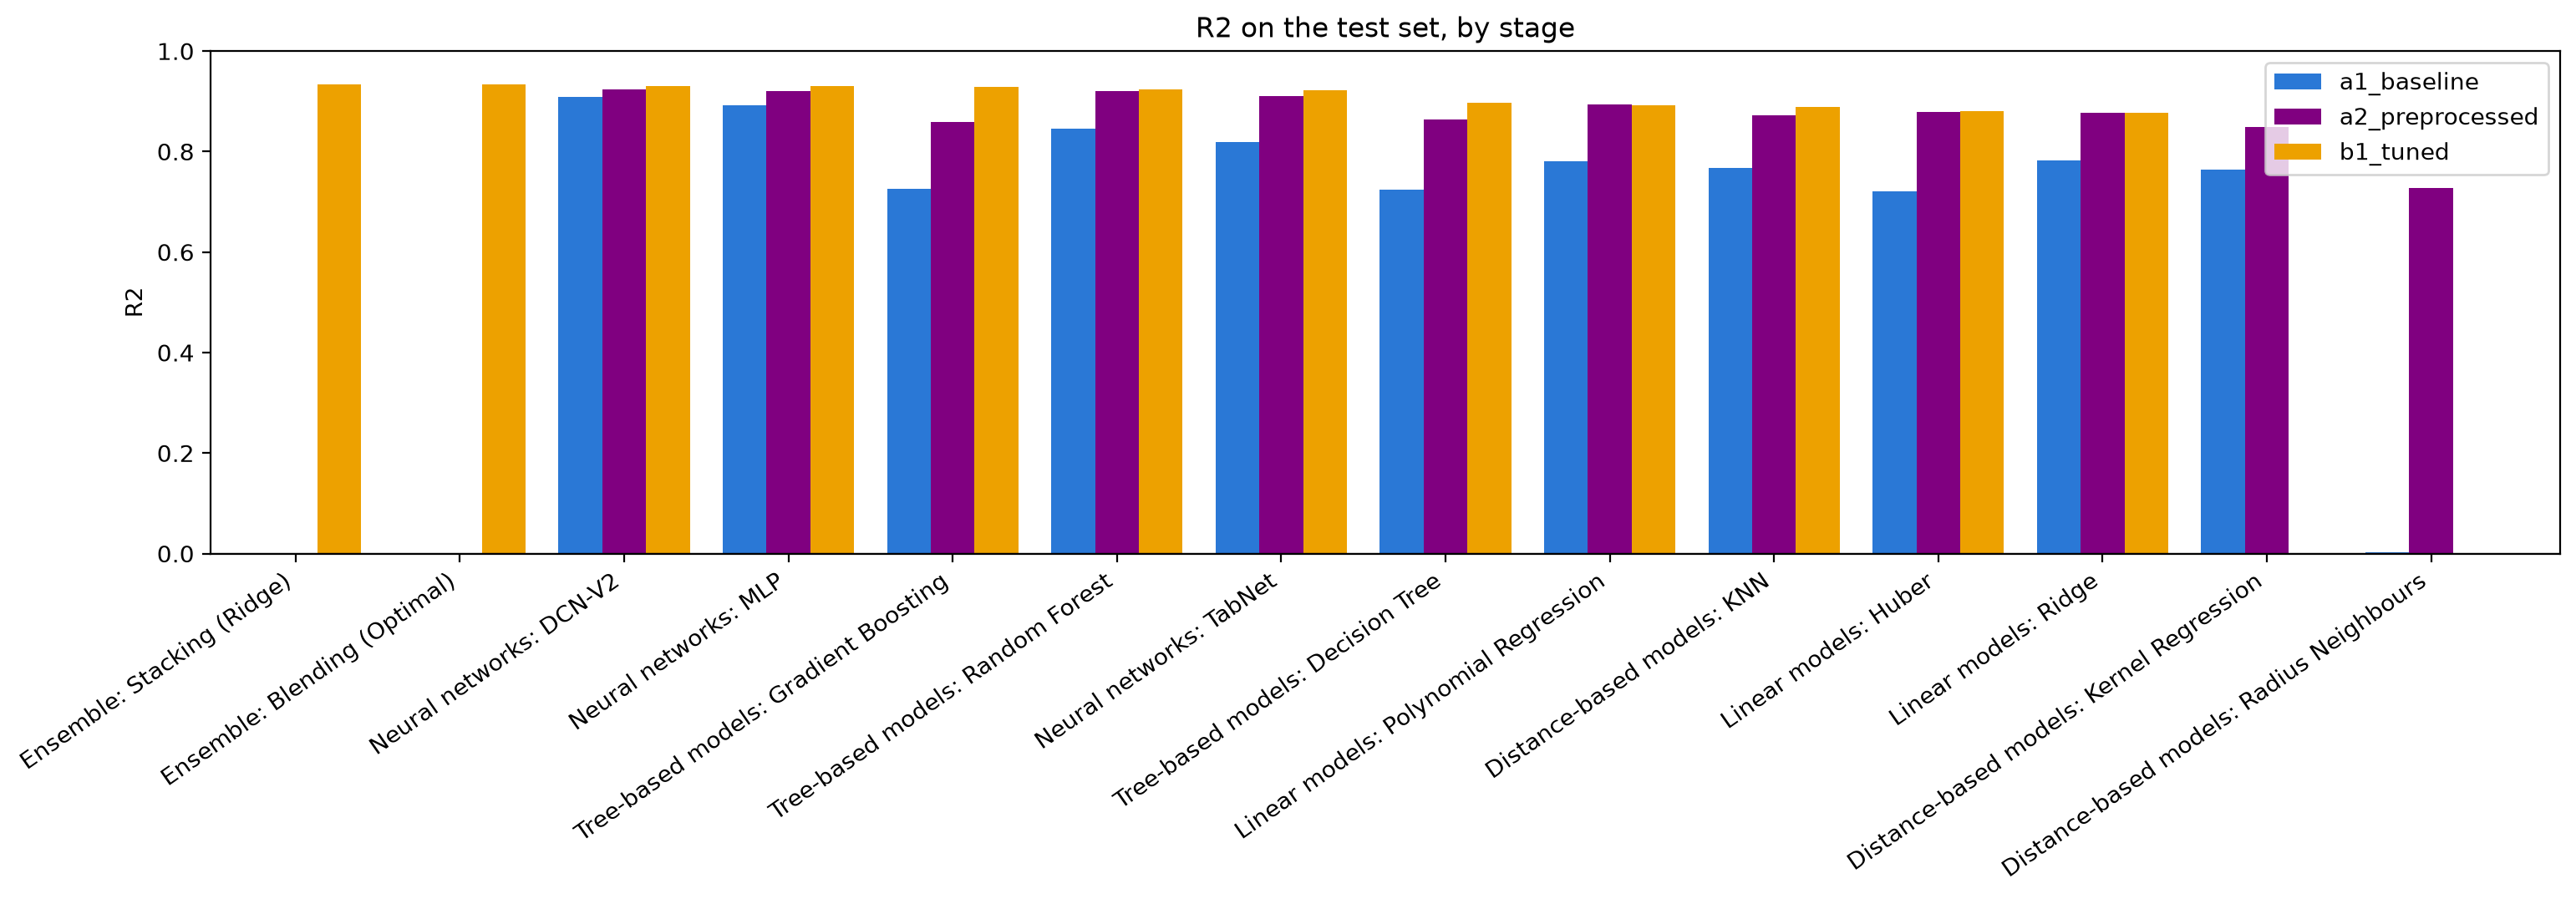

Values plotted in this chart, from the file beside it:
Model, a1_baseline, a2_preprocessed, b1_tuned
Ensemble: Stacking (Ridge), , , 0.9336
Ensemble: Blending (Optimal), , , 0.9331
Neural networks: DCN-V2, 0.9085, 0.9244, 0.9299
Neural networks: MLP, 0.8916, 0.921, 0.9299
Tree-based models: Gradient Boosting, 0.7251, 0.8584, 0.929
Tree-based models: Random Forest, 0.8455, 0.9207, 0.9234
Neural networks: TabNet, 0.8192, 0.91, 0.9219
Tree-based models: Decision Tree, 0.7237, 0.8633, 0.8971
Linear models: Polynomial Regression, 0.7804, 0.8939, 0.8923
Distance-based models: KNN, 0.7675, 0.8717, 0.8889
Linear models: Huber, 0.7203, 0.8788, 0.8812
Linear models: Ridge, 0.7818, 0.8773, 0.8779
Distance-based models: Kernel Regression, 0.7634, 0.8486, 
Distance-based models: Radius Neighbours, 0.0029, 0.727, 
